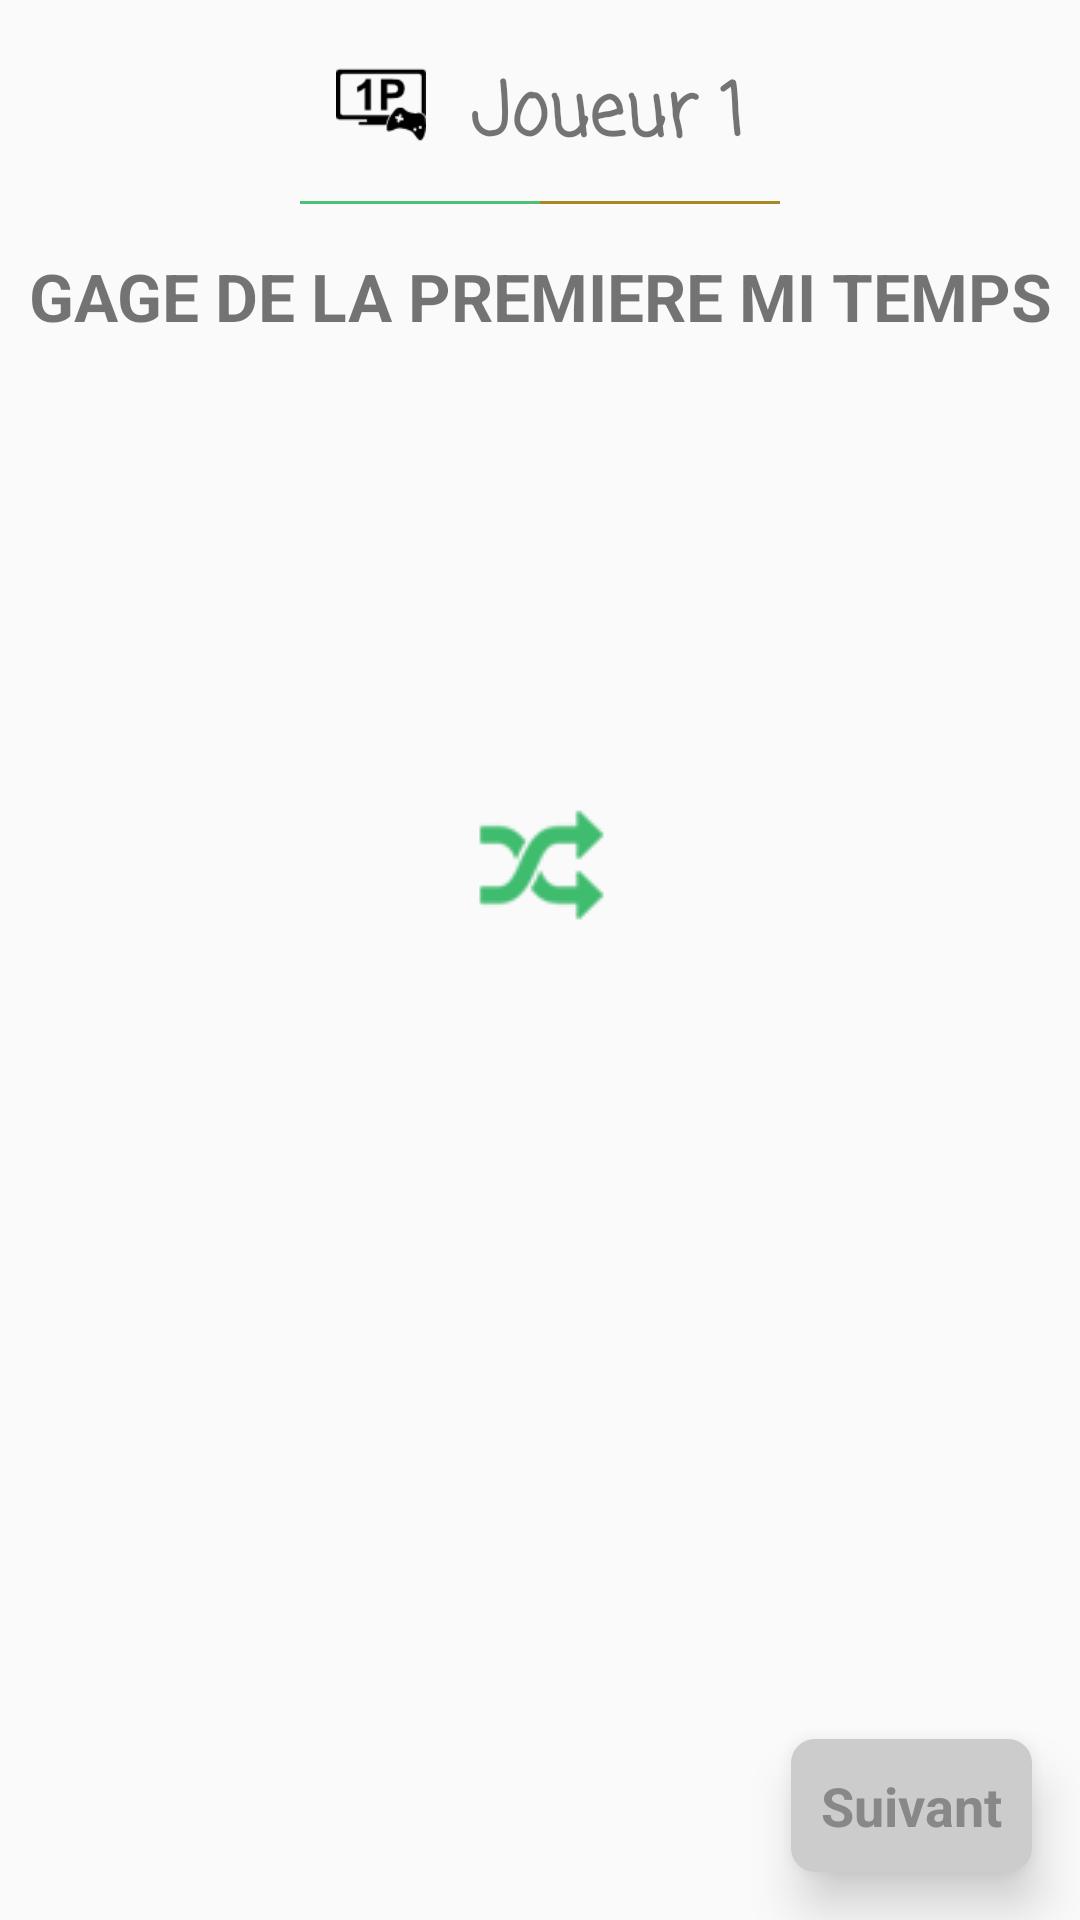

Here is an Android app screen rendered from its layout file. Give the layout XML and the strings, colors and styles it references.
<!-- AndroidManifest.xml: application theme AppTheme -->
<!-- res/layout/first_player_select_first_objective_layout.xml -->
<?xml version="1.0" encoding="utf-8"?>
<android.support.constraint.ConstraintLayout xmlns:android="http://schemas.android.com/apk/res/android"
    xmlns:app="http://schemas.android.com/apk/res-auto"
    android:layout_width="match_parent"
    android:layout_height="match_parent"
    xmlns:tools="http://schemas.android.com/tools">

    <LinearLayout
        android:id="@+id/ll_first_player_first_objective"
        android:layout_width="match_parent"
        android:layout_height="wrap_content"
        android:orientation="vertical"
        android:animateLayoutChanges="true">

        <LinearLayout
            android:layout_width="wrap_content"
            android:layout_height="wrap_content"
            android:layout_marginTop="20dp"
            android:layout_gravity="center">

            <ImageView
                android:layout_width="30dp"
                android:layout_height="30dp"
                android:src="@drawable/one_player_game_icon"
                />

            <TextView
                android:layout_width="wrap_content"
                android:layout_height="wrap_content"
                android:text="Joueur 1"
                android:layout_gravity="center"
                android:textSize="24sp"
                android:layout_marginLeft="15dp"
                android:fontFamily="casual"
                android:textStyle="bold"
                />

        </LinearLayout>

        <LinearLayout
            android:layout_width="wrap_content"
            android:layout_height="wrap_content"
            android:layout_marginTop="10dp"
            android:layout_gravity="center">

            <View
                android:layout_width="80dp"
                android:layout_height="1dp"
                android:layout_weight="0.5"
                android:background="@color/main_green"
                />

            <View android:layout_width="80dp"
                android:layout_height="1dp"
                android:layout_weight="0.5"
                android:background="@color/gold"
                />

        </LinearLayout>

    </LinearLayout>

    <TextView
        android:id="@+id/tv_first_player_first_objective_label"
        android:layout_width="match_parent"
        android:layout_height="wrap_content"
        android:layout_gravity="center"
        android:layout_marginStart="8dp"
        android:layout_marginTop="16dp"
        android:layout_marginEnd="8dp"
        android:gravity="center"
        android:text="@string/first_half_objective_label"
        android:textSize="22sp"
        android:textStyle="bold"
        app:layout_constraintEnd_toEndOf="parent"
        app:layout_constraintStart_toStartOf="parent"
        app:layout_constraintTop_toBottomOf="@+id/ll_first_player_first_objective" />

    <TextView
        android:id="@+id/tv_first_player_first_period_objective_value"
        style="@style/objective_textview_style"
        android:layout_marginStart="8dp"
        android:layout_marginTop="16dp"
        android:layout_marginEnd="8dp"
        android:text="@string/pick_objective_label"
        android:visibility="gone"
        app:autoSizeMaxTextSize="100sp"
        app:autoSizeMinTextSize="18sp"
        app:autoSizeStepGranularity="2sp"
        app:autoSizeTextType="uniform"
        app:layout_constraintEnd_toEndOf="parent"
        app:layout_constraintStart_toStartOf="parent"
        app:layout_constraintTop_toBottomOf="@+id/tv_first_player_first_objective_label"
        tools:text="aaaaaaaaaaaaaaaaaaaaaaaaaaaaaaaaaaaaaa aaaaa bbbbbbbbbbbbbbbbbbbbb"
        tools:visibility="visible" />

    <ImageView
        android:id="@+id/iv_first_player_first_objective_hat"
        android:layout_width="120dp"
        android:layout_height="120dp"
        android:layout_marginStart="8dp"
        android:layout_marginTop="16dp"
        android:layout_marginEnd="8dp"
        android:src="@drawable/hat"
        app:layout_constraintEnd_toEndOf="parent"
        app:layout_constraintStart_toStartOf="parent"
        app:layout_constraintTop_toBottomOf="@+id/tv_first_player_first_period_objective_value" />

    <ImageView
        android:id="@+id/iv_pick_first_player_first_objective_button"
        android:layout_width="wrap_content"
        android:layout_height="wrap_content"
        android:layout_marginStart="8dp"
        android:layout_marginTop="8dp"
        android:layout_marginEnd="8dp"
        android:src="@drawable/roll"
        app:layout_constraintEnd_toEndOf="parent"
        app:layout_constraintStart_toStartOf="parent"
        app:layout_constraintTop_toBottomOf="@+id/iv_first_player_first_objective_hat" />

    <TextView
        android:id="@+id/tv_first_player_first_objective_next_button"
        style="@style/disabledButtonStyle"
        android:layout_marginEnd="16dp"
        android:layout_marginBottom="16dp"
        android:elevation="10dp"
        android:padding="10dp"
        android:text="Suivant"
        android:textSize="18sp"
        android:textStyle="bold"
        app:layout_constraintBottom_toBottomOf="parent"
        app:layout_constraintEnd_toEndOf="parent" />

</android.support.constraint.ConstraintLayout>
<!-- resources referenced by this layout -->
<resources>
  <color name="gold">#a98824</color>
  <color name="main_green">#4CC176</color>
  <!-- drawable one_player_game_icon: png bitmap (drawable, 1173 bytes) -->
  <!-- drawable roll: png bitmap (drawable, 1291 bytes) -->
  <string name="first_half_objective_label">GAGE DE LA PREMIERE MI TEMPS</string>
  <string name="pick_objective_label">Tire au sort un gage</string>
  <style name="disabledButtonStyle">
          <item name="android:background">@drawable/disabled_rounded_button</item>
          <item name="android:textColor">@color/disabled_button_text</item>
          <item name="android:layout_height">wrap_content</item>
          <item name="android:layout_width">wrap_content</item>
      </style>
  <style name="AppTheme" parent="Theme.AppCompat.Light.DarkActionBar">
          
          <item name="colorPrimary">@color/colorPrimary</item>
          <item name="colorPrimaryDark">@color/colorPrimaryDark</item>
          <item name="colorAccent">@color/colorAccent</item>
      </style>
  <!-- drawable disabled_rounded_button (drawable) -->
  <?xml version="1.0" encoding="utf-8"?>
  <shape xmlns:android="http://schemas.android.com/apk/res/android"
      android:shape="rectangle">
      <solid android:color="@color/disabled_button_background" />
      <corners android:bottomRightRadius="8dp"
          android:bottomLeftRadius="8dp"
          android:topRightRadius="8dp"
          android:topLeftRadius="8dp"/>
  </shape>
  <color name="disabled_button_text">#888888</color>
  <color name="colorPrimary">@color/main_green</color>
  <color name="colorPrimaryDark">#303F9F</color>
  <color name="colorAccent">@color/colorPrimary</color>
  <color name="disabled_button_background">#CCCCCC</color>
</resources>
